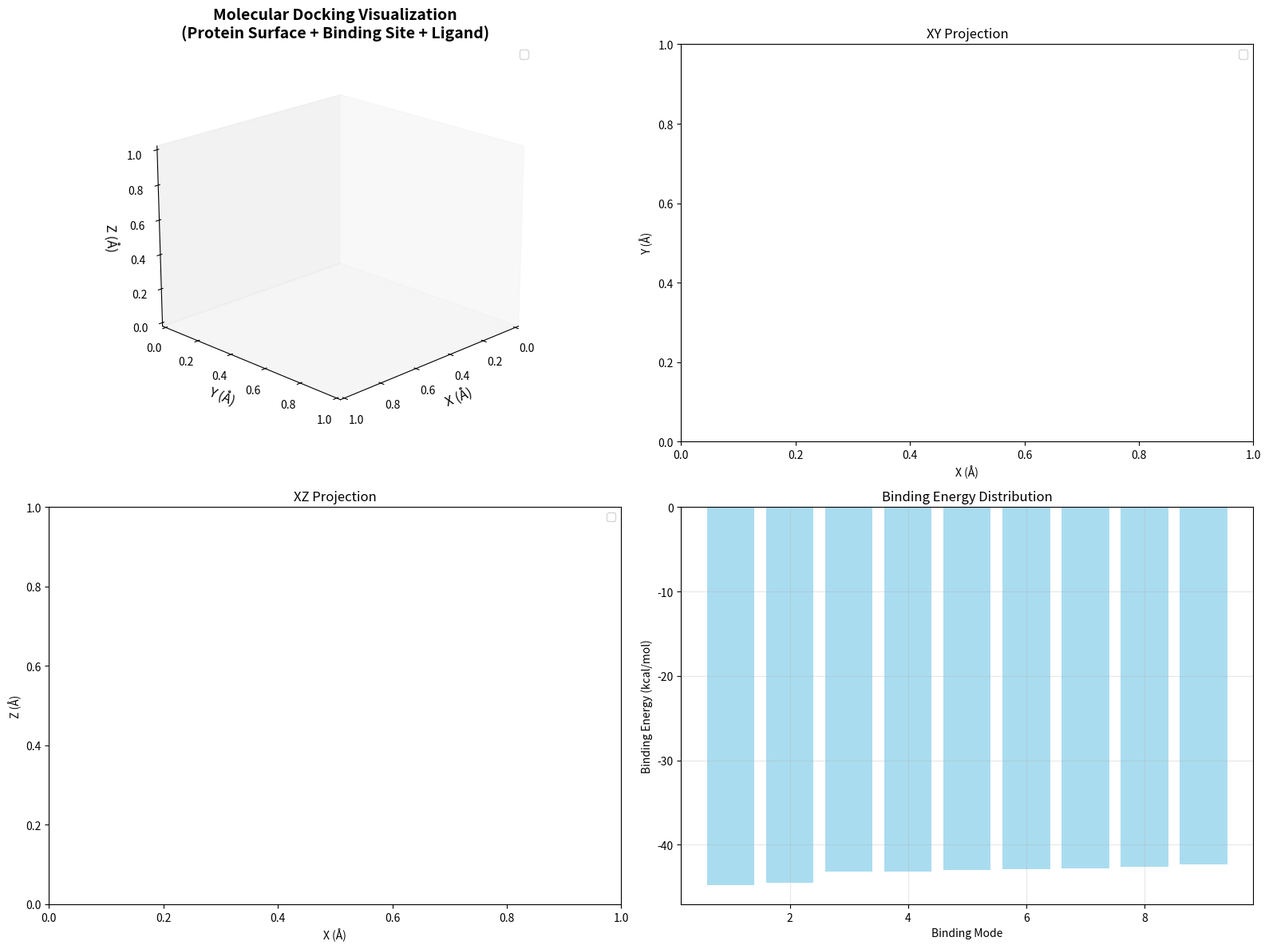
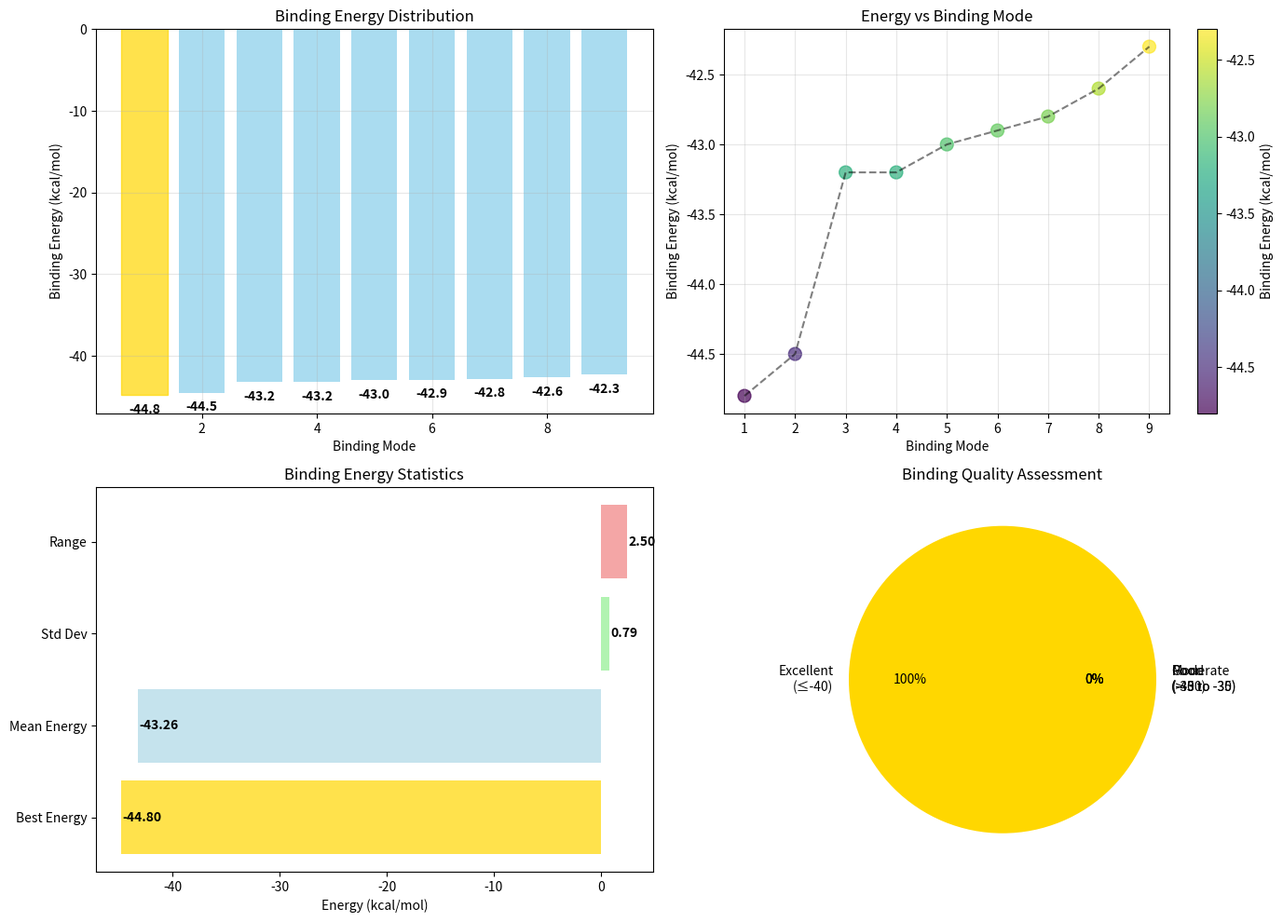

Source code (Python) for these figures, in order:
#!/usr/bin/env python3
"""
3D Molecular Visualization using matplotlib
Creates static 3D visualizations from PDBQT files
"""

import matplotlib.pyplot as plt
from mpl_toolkits.mplot3d import Axes3D
import numpy as np
import re
from matplotlib.colors import ListedColormap
import matplotlib.patches as patches

# Element colors (CPK coloring scheme)
ELEMENT_COLORS = {
    'C': '#909090',  # Carbon - gray
    'N': '#3050F8',  # Nitrogen - blue  
    'O': '#FF0D0D',  # Oxygen - red
    'S': '#FFFF30',  # Sulfur - yellow
    'P': '#FF8000',  # Phosphorus - orange
    'H': '#FFFFFF',  # Hydrogen - white
    'F': '#90E050',  # Fluorine - green
    'Cl': '#1FF01F', # Chlorine - green
    'Br': '#A62929', # Bromine - brown
    'I': '#940094',  # Iodine - purple
    'default': '#FF1493'  # Default - pink
}

def parse_pdbqt(filename):
    """Parse PDBQT file and extract atom coordinates"""
    atoms = []
    
    try:
        with open(filename, 'r') as f:
            lines = f.readlines()
        
        for line in lines:
            if line.startswith('ATOM') or line.startswith('HETATM'):
                # Parse PDB/PDBQT format
                try:
                    atom_name = line[12:16].strip()
                    x = float(line[30:38])
                    y = float(line[38:46])
                    z = float(line[46:54])
                    
                    # Extract element from atom name
                    element = re.sub(r'[0-9]', '', atom_name)
                    if len(element) > 1:
                        element = element[0]
                    
                    atoms.append({
                        'name': atom_name,
                        'element': element,
                        'x': x,
                        'y': y,
                        'z': z
                    })
                except (ValueError, IndexError):
                    continue
    
    except FileNotFoundError:
        print(f"⚠ File not found: {filename}")
        return []
    
    return atoms

def create_molecular_surface(atoms, center, radius=8.0, resolution=50):
    """Create a molecular surface around atoms"""
    
    # Create a grid around the center
    x_range = np.linspace(center[0] - radius, center[0] + radius, resolution)
    y_range = np.linspace(center[1] - radius, center[1] + radius, resolution)
    z_range = np.linspace(center[2] - radius, center[2] + radius, resolution)
    
    X, Y, Z = np.meshgrid(x_range, y_range, z_range)
    
    # Calculate distance to nearest atom for each grid point
    distances = np.full(X.shape, np.inf)
    
    for atom in atoms:
        atom_distances = np.sqrt((X - atom['x'])**2 + (Y - atom['y'])**2 + (Z - atom['z'])**2)
        distances = np.minimum(distances, atom_distances)
    
    # Create surface where distance is approximately van der Waals radius
    surface_threshold = 3.0  # Approximate van der Waals radius
    surface_mask = (distances > surface_threshold - 0.5) & (distances < surface_threshold + 0.5)
    
    surface_points = []
    for i in range(resolution):
        for j in range(resolution):
            for k in range(resolution):
                if surface_mask[i, j, k]:
                    surface_points.append([X[i, j, k], Y[i, j, k], Z[i, j, k]])
    
    return np.array(surface_points) if surface_points else None

def create_3d_plot(protein_atoms, ligand_atoms, binding_energies=None):
    """Create 3D matplotlib visualization mimicking real docking images"""
    
    fig = plt.figure(figsize=(16, 12))
    
    # Main 3D plot - larger and centered
    ax1 = fig.add_subplot(221, projection='3d')
    
    # Calculate ligand center for focusing
    ligand_center = [0, 0, 0]
    if ligand_atoms:
        ligand_center = [
            np.mean([atom['x'] for atom in ligand_atoms]),
            np.mean([atom['y'] for atom in ligand_atoms]),
            np.mean([atom['z'] for atom in ligand_atoms])
        ]
    
    # Plot protein surface (white/gray like in the image)
    if protein_atoms:
        # Sample protein atoms around binding site
        binding_site_atoms = []
        for atom in protein_atoms:
            dist_to_ligand = np.sqrt((atom['x'] - ligand_center[0])**2 + 
                                   (atom['y'] - ligand_center[1])**2 + 
                                   (atom['z'] - ligand_center[2])**2)
            if dist_to_ligand < 15.0:  # Within 15Å of ligand
                binding_site_atoms.append(atom)
        
        if binding_site_atoms:
            # Create protein surface points
            protein_surface = create_molecular_surface(binding_site_atoms, ligand_center, radius=12.0)
            
            if protein_surface is not None:
                ax1.scatter(protein_surface[:, 0], protein_surface[:, 1], protein_surface[:, 2],
                           c='lightgray', alpha=0.6, s=15, label='Protein Surface')
        
        # Plot binding site atoms with orange surface (like in the image)
        binding_site_close = []
        for atom in binding_site_atoms:
            dist_to_ligand = np.sqrt((atom['x'] - ligand_center[0])**2 + 
                                   (atom['y'] - ligand_center[1])**2 + 
                                   (atom['z'] - ligand_center[2])**2)
            if dist_to_ligand < 6.0:  # Very close to ligand
                binding_site_close.append(atom)
        
        if binding_site_close:
            binding_surface = create_molecular_surface(binding_site_close, ligand_center, radius=8.0, resolution=30)
            if binding_surface is not None:
                ax1.scatter(binding_surface[:, 0], binding_surface[:, 1], binding_surface[:, 2],
                           c='orange', alpha=0.7, s=20, label='Binding Site', 
                           marker='s', edgecolor='darkorange', linewidth=0.5)
    
    # Plot ligand atoms with bonds (blue like in the image)
    if ligand_atoms:
        ligand_x = [atom['x'] for atom in ligand_atoms]
        ligand_y = [atom['y'] for atom in ligand_atoms]
        ligand_z = [atom['z'] for atom in ligand_atoms]
        
        # Plot ligand as blue sticks/spheres
        ax1.scatter(ligand_x, ligand_y, ligand_z, 
                   c='blue', s=120, alpha=0.9, label='Ligand', 
                   edgecolor='darkblue', linewidth=1)
        
        # Add bonds between nearby atoms (blue bonds)
        for i, atom1 in enumerate(ligand_atoms):
            for j, atom2 in enumerate(ligand_atoms[i+1:], i+1):
                dist = np.sqrt((atom1['x'] - atom2['x'])**2 + 
                              (atom1['y'] - atom2['y'])**2 + 
                              (atom1['z'] - atom2['z'])**2)
                if dist < 2.0:  # Bond if distance < 2 Angstroms
                    ax1.plot([atom1['x'], atom2['x']], 
                            [atom1['y'], atom2['y']], 
                            [atom1['z'], atom2['z']], 
                            'blue', alpha=0.8, linewidth=4)
    
    # Style the plot to look more professional
    ax1.set_facecolor('white')
    ax1.grid(False)
    ax1.set_xlabel('X (Å)', fontsize=12)
    ax1.set_ylabel('Y (Å)', fontsize=12)
    ax1.set_zlabel('Z (Å)', fontsize=12)
    ax1.set_title('Molecular Docking Visualization\n(Protein Surface + Binding Site + Ligand)', 
                  fontsize=14, fontweight='bold')
    
    # Set view angle similar to the reference image
    ax1.view_init(elev=20, azim=45)
    
    # Focus on binding site
    if ligand_atoms:
        ax1.set_xlim(ligand_center[0] - 10, ligand_center[0] + 10)
        ax1.set_ylim(ligand_center[1] - 10, ligand_center[1] + 10)
        ax1.set_zlim(ligand_center[2] - 10, ligand_center[2] + 10)
    
    ax1.legend(loc='upper right', fontsize=10)
    
    # 2D projection views
    ax2 = fig.add_subplot(222)
    ax3 = fig.add_subplot(223)
    ax4 = fig.add_subplot(224)
    
    # Calculate step for protein sampling
    step = max(1, len(protein_atoms) // 1000) if protein_atoms else 1
    
    # XY projection
    if protein_atoms:
        ax2.scatter([atom['x'] for atom in protein_atoms[::step]], 
                   [atom['y'] for atom in protein_atoms[::step]], 
                   c='lightblue', alpha=0.3, s=10, label='Protein')
    if ligand_atoms:
        ligand_colors = [ELEMENT_COLORS.get(atom['element'], ELEMENT_COLORS['default']) 
                        for atom in ligand_atoms]
        ax2.scatter([atom['x'] for atom in ligand_atoms], 
                   [atom['y'] for atom in ligand_atoms], 
                   c=ligand_colors, s=50, alpha=0.8, label='Ligand')
    ax2.set_xlabel('X (Å)')
    ax2.set_ylabel('Y (Å)')
    ax2.set_title('XY Projection')
    ax2.legend()
    
    # XZ projection
    if protein_atoms:
        ax3.scatter([atom['x'] for atom in protein_atoms[::step]], 
                   [atom['z'] for atom in protein_atoms[::step]], 
                   c='lightblue', alpha=0.3, s=10, label='Protein')
    if ligand_atoms:
        ax3.scatter([atom['x'] for atom in ligand_atoms], 
                   [atom['z'] for atom in ligand_atoms], 
                   c=ligand_colors, s=50, alpha=0.8, label='Ligand')
    ax3.set_xlabel('X (Å)')
    ax3.set_ylabel('Z (Å)')
    ax3.set_title('XZ Projection')
    ax3.legend()
    
    # Element composition or binding energies
    if binding_energies:
        # Plot binding energies
        modes = list(range(1, len(binding_energies) + 1))
        ax4.bar(modes, binding_energies, color='skyblue', alpha=0.7)
        ax4.set_xlabel('Binding Mode')
        ax4.set_ylabel('Binding Energy (kcal/mol)')
        ax4.set_title('Binding Energy Distribution')
        ax4.grid(True, alpha=0.3)
    elif ligand_atoms:
        # Plot element composition
        elements = [atom['element'] for atom in ligand_atoms]
        unique_elements, counts = np.unique(elements, return_counts=True)
        colors = [ELEMENT_COLORS.get(elem, ELEMENT_COLORS['default']) for elem in unique_elements]
        
        ax4.pie(counts, labels=unique_elements, colors=colors, autopct='%1.1f%%')
        ax4.set_title('Ligand Element Composition')
    
    plt.tight_layout()
    return fig

def create_binding_site_analysis():
    """Create binding site analysis visualization"""
    
    fig, axes = plt.subplots(2, 2, figsize=(14, 10))
    
    # Read binding energies from the previous analysis
    binding_energies = [-44.8, -44.5, -43.2, -43.2, -43.0, -42.9, -42.8, -42.6, -42.3]
    
    # Binding energy distribution
    ax1 = axes[0, 0]
    modes = list(range(1, len(binding_energies) + 1))
    bars = ax1.bar(modes, binding_energies, color='skyblue', alpha=0.7)
    ax1.set_xlabel('Binding Mode')
    ax1.set_ylabel('Binding Energy (kcal/mol)')
    ax1.set_title('Binding Energy Distribution')
    ax1.grid(True, alpha=0.3)
    
    # Highlight best binding mode
    bars[0].set_color('gold')
    
    # Add value labels on bars
    for i, (bar, energy) in enumerate(zip(bars, binding_energies)):
        height = bar.get_height()
        ax1.text(bar.get_x() + bar.get_width()/2., height - 1,
                f'{energy:.1f}', ha='center', va='top', fontweight='bold')
    
    # Energy vs mode scatter plot
    ax2 = axes[0, 1]
    ax2.scatter(modes, binding_energies, c=binding_energies, cmap='viridis', s=100, alpha=0.7)
    ax2.plot(modes, binding_energies, 'k--', alpha=0.5)
    ax2.set_xlabel('Binding Mode')
    ax2.set_ylabel('Binding Energy (kcal/mol)')
    ax2.set_title('Energy vs Binding Mode')
    ax2.grid(True, alpha=0.3)
    
    # Add colorbar
    cbar = plt.colorbar(ax2.collections[0], ax=ax2)
    cbar.set_label('Binding Energy (kcal/mol)')
    
    # Energy statistics
    ax3 = axes[1, 0]
    stats = {
        'Best Energy': min(binding_energies),
        'Mean Energy': np.mean(binding_energies),
        'Std Dev': np.std(binding_energies),
        'Range': max(binding_energies) - min(binding_energies)
    }
    
    y_pos = np.arange(len(stats))
    values = list(stats.values())
    colors = ['gold', 'lightblue', 'lightgreen', 'lightcoral']
    
    bars = ax3.barh(y_pos, values, color=colors, alpha=0.7)
    ax3.set_yticks(y_pos)
    ax3.set_yticklabels(stats.keys())
    ax3.set_xlabel('Energy (kcal/mol)')
    ax3.set_title('Binding Energy Statistics')
    
    # Add value labels
    for i, (bar, value) in enumerate(zip(bars, values)):
        width = bar.get_width()
        ax3.text(width + 0.1, bar.get_y() + bar.get_height()/2,
                f'{value:.2f}', ha='left', va='center', fontweight='bold')
    
    # Quality assessment
    ax4 = axes[1, 1]
    
    # Define quality thresholds
    excellent_count = sum(1 for e in binding_energies if e <= -40)
    good_count = sum(1 for e in binding_energies if -40 < e <= -35)
    moderate_count = sum(1 for e in binding_energies if -35 < e <= -30)
    poor_count = sum(1 for e in binding_energies if e > -30)
    
    quality_labels = ['Excellent\n(≤-40)', 'Good\n(-40 to -35)', 'Moderate\n(-35 to -30)', 'Poor\n(>-30)']
    quality_counts = [excellent_count, good_count, moderate_count, poor_count]
    quality_colors = ['gold', 'lightgreen', 'orange', 'lightcoral']
    
    wedges, texts, autotexts = ax4.pie(quality_counts, labels=quality_labels, 
                                       colors=quality_colors, autopct='%1.0f%%')
    ax4.set_title('Binding Quality Assessment')
    
    plt.tight_layout()
    return fig

def create_docking_visualization(protein_atoms, ligand_atoms):
    """Create a single high-quality docking visualization similar to the reference image"""
    
    fig = plt.figure(figsize=(12, 10))
    ax = fig.add_subplot(111, projection='3d')
    
    # Calculate ligand center
    ligand_center = [0, 0, 0]
    if ligand_atoms:
        ligand_center = [
            np.mean([atom['x'] for atom in ligand_atoms]),
            np.mean([atom['y'] for atom in ligand_atoms]),
            np.mean([atom['z'] for atom in ligand_atoms])
        ]
    
    # Create protein surface (white/gray surface like in reference)
    if protein_atoms:
        # Get atoms within binding region
        binding_region_atoms = []
        for atom in protein_atoms:
            dist = np.sqrt((atom['x'] - ligand_center[0])**2 + 
                          (atom['y'] - ligand_center[1])**2 + 
                          (atom['z'] - ligand_center[2])**2)
            if dist < 20.0:  # Within 20Å of ligand
                binding_region_atoms.append(atom)
        
        # Create dense protein surface
        if binding_region_atoms:
            # Sample more densely for better surface
            step = max(1, len(binding_region_atoms) // 3000)
            sampled_atoms = binding_region_atoms[::step]
            
            protein_x = [atom['x'] for atom in sampled_atoms]
            protein_y = [atom['y'] for atom in sampled_atoms]
            protein_z = [atom['z'] for atom in sampled_atoms]
            
            # Create protein surface with white/light gray color
            ax.scatter(protein_x, protein_y, protein_z,
                      c='lightgray', alpha=0.4, s=30, 
                      label='Protein Surface')
        
        # Create binding pocket surface (orange like in reference)
        binding_pocket_atoms = []
        for atom in binding_region_atoms:
            dist = np.sqrt((atom['x'] - ligand_center[0])**2 + 
                          (atom['y'] - ligand_center[1])**2 + 
                          (atom['z'] - ligand_center[2])**2)
            if dist < 8.0:  # Very close to ligand (binding pocket)
                binding_pocket_atoms.append(atom)
        
        if binding_pocket_atoms:
            # Create binding pocket surface with orange color
            pocket_x = [atom['x'] for atom in binding_pocket_atoms]
            pocket_y = [atom['y'] for atom in binding_pocket_atoms]
            pocket_z = [atom['z'] for atom in binding_pocket_atoms]
            
            ax.scatter(pocket_x, pocket_y, pocket_z,
                      c='orange', alpha=0.8, s=25, 
                      label='Binding Pocket', marker='s')
    
    # Plot ligand (blue like in reference)
    if ligand_atoms:
        ligand_x = [atom['x'] for atom in ligand_atoms]
        ligand_y = [atom['y'] for atom in ligand_atoms]
        ligand_z = [atom['z'] for atom in ligand_atoms]
        
        # Plot ligand atoms as blue spheres
        ax.scatter(ligand_x, ligand_y, ligand_z,
                  c='blue', s=150, alpha=0.9, 
                  label='Ligand', edgecolor='darkblue', linewidth=2)
        
        # Add bonds between ligand atoms
        for i, atom1 in enumerate(ligand_atoms):
            for j, atom2 in enumerate(ligand_atoms[i+1:], i+1):
                dist = np.sqrt((atom1['x'] - atom2['x'])**2 + 
                              (atom1['y'] - atom2['y'])**2 + 
                              (atom1['z'] - atom2['z'])**2)
                if dist < 2.0:  # Chemical bond
                    ax.plot([atom1['x'], atom2['x']], 
                           [atom1['y'], atom2['y']], 
                           [atom1['z'], atom2['z']], 
                           color='blue', linewidth=5, alpha=0.8)
    
    # Style the plot to match reference image
    ax.set_facecolor('white')
    ax.grid(False)
    ax.set_xlabel('')
    ax.set_ylabel('')
    ax.set_zlabel('')
    ax.set_xticks([])
    ax.set_yticks([])
    ax.set_zticks([])
    
    # Set viewing angle similar to reference
    ax.view_init(elev=15, azim=130)
    
    # Focus on binding site
    if ligand_atoms:
        range_size = 12
        ax.set_xlim(ligand_center[0] - range_size, ligand_center[0] + range_size)
        ax.set_ylim(ligand_center[1] - range_size, ligand_center[1] + range_size)
        ax.set_zlim(ligand_center[2] - range_size, ligand_center[2] + range_size)
    
    # Remove axes for cleaner look
    ax.set_axis_off()
    
    plt.tight_layout()
    return fig

def main():
    """Main function to create all visualizations"""
    
    print("🧬 Creating matplotlib 3D Molecular Visualization")
    print("=" * 50)
    
    # Parse molecular files
    print("📖 Parsing molecular structures...")
    protein_atoms = parse_pdbqt('../protein_receptor.pdbqt')
    ligand_atoms = parse_pdbqt('docking_results.pdbqt')
    
    print(f"✓ Protein atoms: {len(protein_atoms)}")
    print(f"✓ Ligand atoms: {len(ligand_atoms)}")
    
    # Create reference-style docking visualization
    print("\n🎨 Creating reference-style docking visualization...")
    fig_docking = create_docking_visualization(protein_atoms, ligand_atoms)
    fig_docking.savefig('docking_visualization_reference_style.png', dpi=300, bbox_inches='tight', 
                       facecolor='white', edgecolor='none')
    print("✓ Reference-style docking visualization saved: docking_visualization_reference_style.png")
    
    # Create 3D molecular visualization
    print("\n🎨 Creating comprehensive 3D molecular plot...")
    binding_energies = [-44.8, -44.5, -43.2, -43.2, -43.0, -42.9, -42.8, -42.6, -42.3]
    
    fig1 = create_3d_plot(protein_atoms, ligand_atoms, binding_energies)
    fig1.savefig('matplotlib_3d_visualization.png', dpi=300, bbox_inches='tight')
    print("✓ 3D visualization saved: matplotlib_3d_visualization.png")
    
    # Create binding site analysis
    print("\n📊 Creating binding site analysis...")
    fig2 = create_binding_site_analysis()
    fig2.savefig('binding_analysis.png', dpi=300, bbox_inches='tight')
    print("✓ Binding analysis saved: binding_analysis.png")
    
    # Show plots
    plt.show()
    
    print("\n✨ Visualization complete!")
    print("📁 Output files:")
    print("  - docking_visualization_reference_style.png (main result)")
    print("  - matplotlib_3d_visualization.png")
    print("  - binding_analysis.png")
    
    # Element summary
    if ligand_atoms:
        elements = [atom['element'] for atom in ligand_atoms]
        unique_elements, counts = np.unique(elements, return_counts=True)
        print(f"\n🧪 Ligand composition:")
        for elem, count in zip(unique_elements, counts):
            print(f"  {elem}: {count} atoms")
    
    return True

if __name__ == "__main__":
    main()
